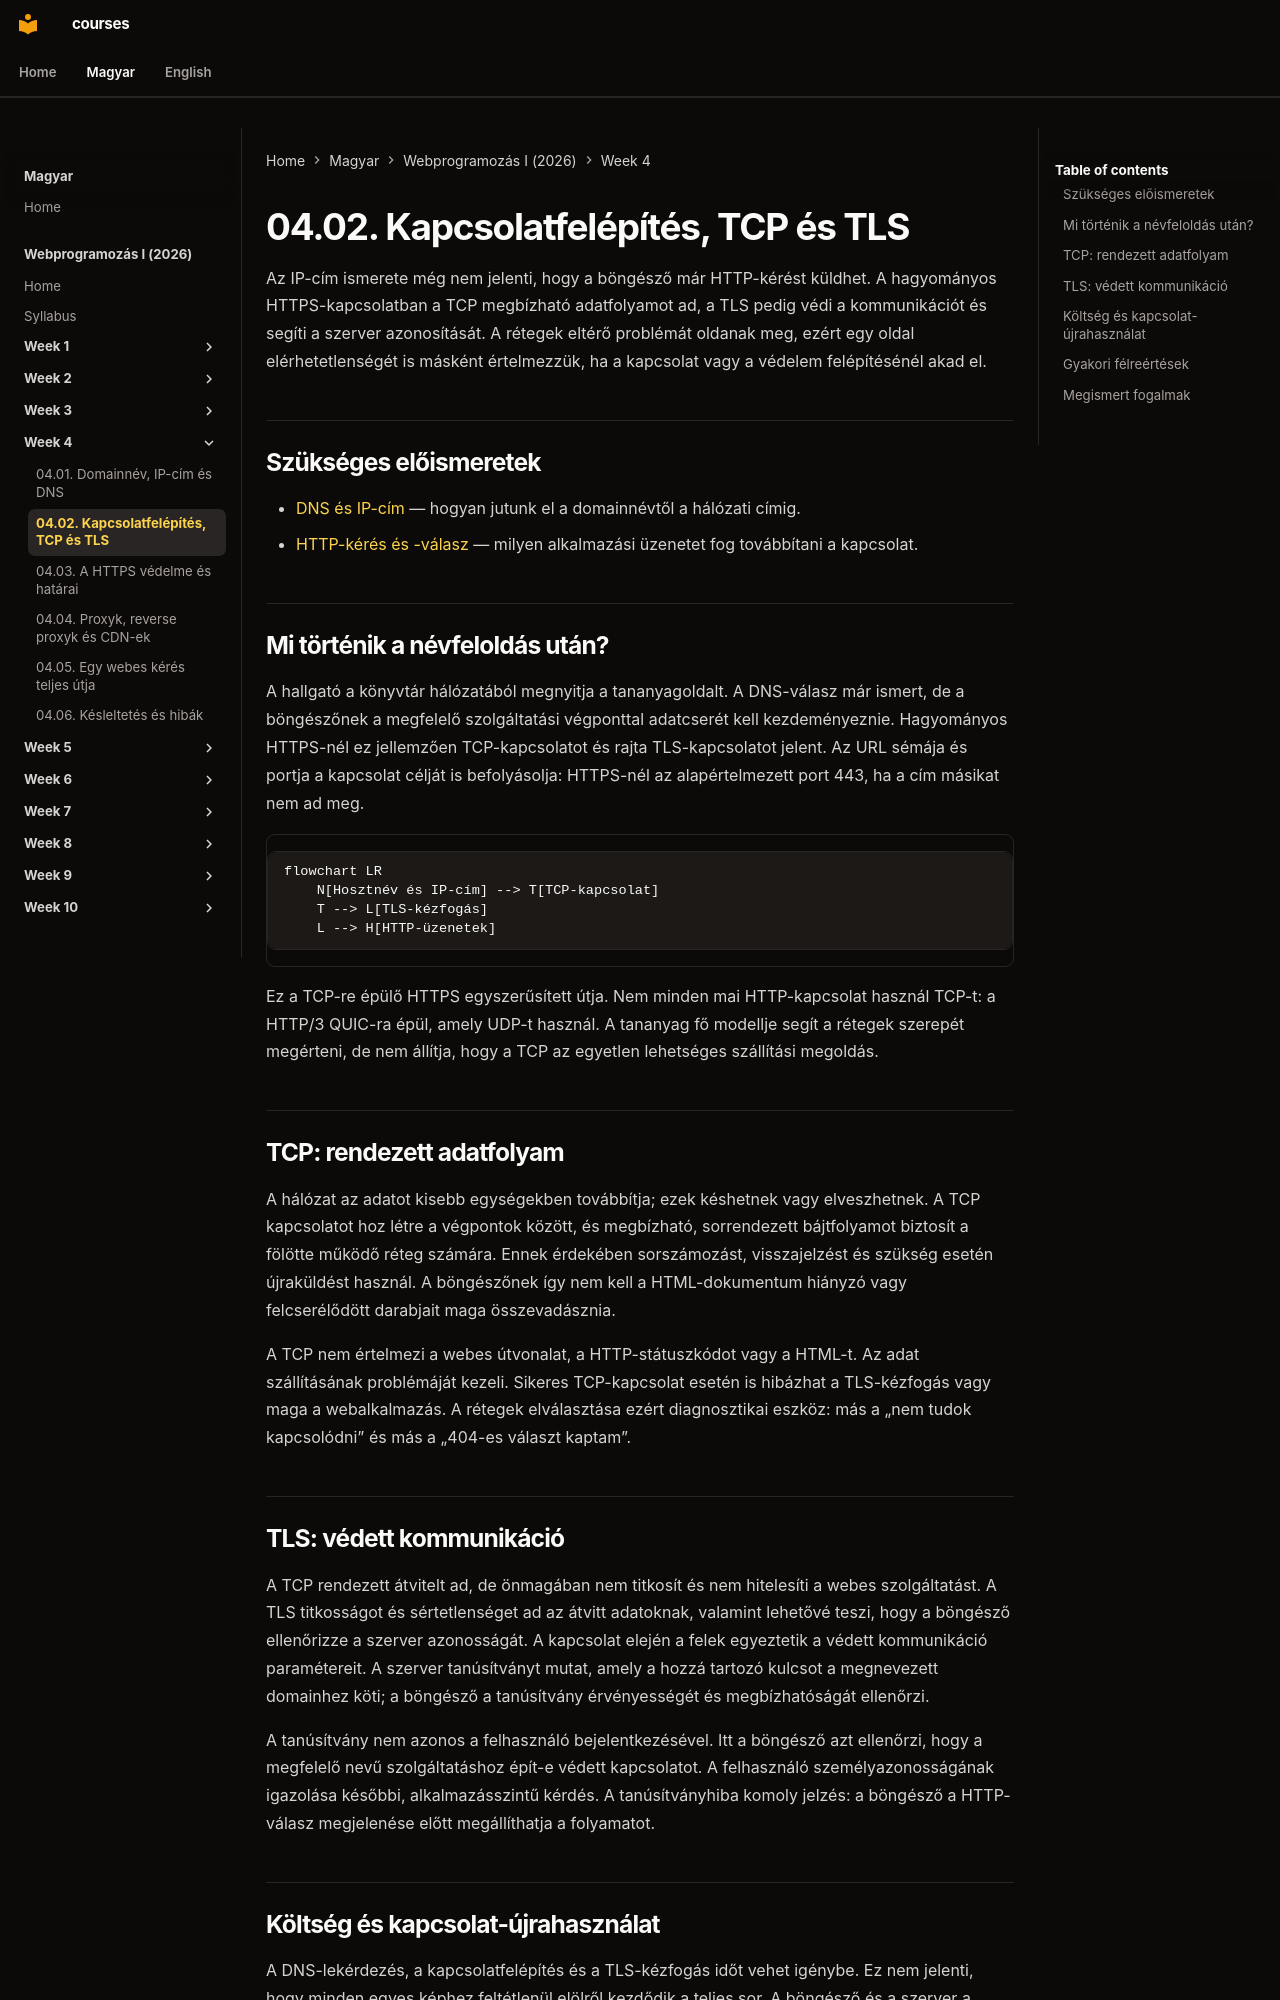

repository: laborci/courses · page: web-programming-1/hu/04-02-connection-tcp-and-tls/index.html · generator: mkdocs

# 04.02. Kapcsolatfelépítés, TCP és TLS

Az IP-cím ismerete még nem jelenti, hogy a böngésző már HTTP-kérést küldhet. A hagyományos HTTPS-kapcsolatban a TCP megbízható adatfolyamot ad, a TLS pedig védi a kommunikációt és segíti a szerver azonosítását. A rétegek eltérő problémát oldanak meg, ezért egy oldal elérhetetlenségét is másként értelmezzük, ha a kapcsolat vagy a védelem felépítésénél akad el.

## Szükséges előismeretek

- [DNS és IP-cím](04-01-dns-and-ip-addresses.md) — hogyan jutunk el a domainnévtől a hálózati címig.
- [HTTP-kérés és -válasz](02-02-http-request-and-response.md) — milyen alkalmazási üzenetet fog továbbítani a kapcsolat.

## Mi történik a névfeloldás után?

A hallgató a könyvtár hálózatából megnyitja a tananyagoldalt. A DNS-válasz már ismert, de a böngészőnek a megfelelő szolgáltatási végponttal adatcserét kell kezdeményeznie. Hagyományos HTTPS-nél ez jellemzően TCP-kapcsolatot és rajta TLS-kapcsolatot jelent. Az URL sémája és portja a kapcsolat célját is befolyásolja: HTTPS-nél az alapértelmezett port 443, ha a cím másikat nem ad meg.

```mermaid
flowchart LR
    N[Hosztnév és IP-cím] --> T[TCP-kapcsolat]
    T --> L[TLS-kézfogás]
    L --> H[HTTP-üzenetek]
```

Ez a TCP-re épülő HTTPS egyszerűsített útja. Nem minden mai HTTP-kapcsolat használ TCP-t: a HTTP/3 QUIC-ra épül, amely UDP-t használ. A tananyag fő modellje segít a rétegek szerepét megérteni, de nem állítja, hogy a TCP az egyetlen lehetséges szállítási megoldás.

## TCP: rendezett adatfolyam

A hálózat az adatot kisebb egységekben továbbítja; ezek késhetnek vagy elveszhetnek. A TCP kapcsolatot hoz létre a végpontok között, és megbízható, sorrendezett bájtfolyamot biztosít a fölötte működő réteg számára. Ennek érdekében sorszámozást, visszajelzést és szükség esetén újraküldést használ. A böngészőnek így nem kell a HTML-dokumentum hiányzó vagy felcserélődött darabjait maga összevadásznia.

A TCP nem értelmezi a webes útvonalat, a HTTP-státuszkódot vagy a HTML-t. Az adat szállításának problémáját kezeli. Sikeres TCP-kapcsolat esetén is hibázhat a TLS-kézfogás vagy maga a webalkalmazás. A rétegek elválasztása ezért diagnosztikai eszköz: más a „nem tudok kapcsolódni” és más a „404-es választ kaptam”.

## TLS: védett kommunikáció

A TCP rendezett átvitelt ad, de önmagában nem titkosít és nem hitelesíti a webes szolgáltatást. A TLS titkosságot és sértetlenséget ad az átvitt adatoknak, valamint lehetővé teszi, hogy a böngésző ellenőrizze a szerver azonosságát. A kapcsolat elején a felek egyeztetik a védett kommunikáció paramétereit. A szerver tanúsítványt mutat, amely a hozzá tartozó kulcsot a megnevezett domainhez köti; a böngésző a tanúsítvány érvényességét és megbízhatóságát ellenőrzi.

A tanúsítvány nem azonos a felhasználó bejelentkezésével. Itt a böngésző azt ellenőrzi, hogy a megfelelő nevű szolgáltatáshoz épít-e védett kapcsolatot. A felhasználó személyazonosságának igazolása későbbi, alkalmazásszintű kérdés. A tanúsítványhiba komoly jelzés: a böngésző a HTTP-válasz megjelenése előtt megállíthatja a folyamatot.
